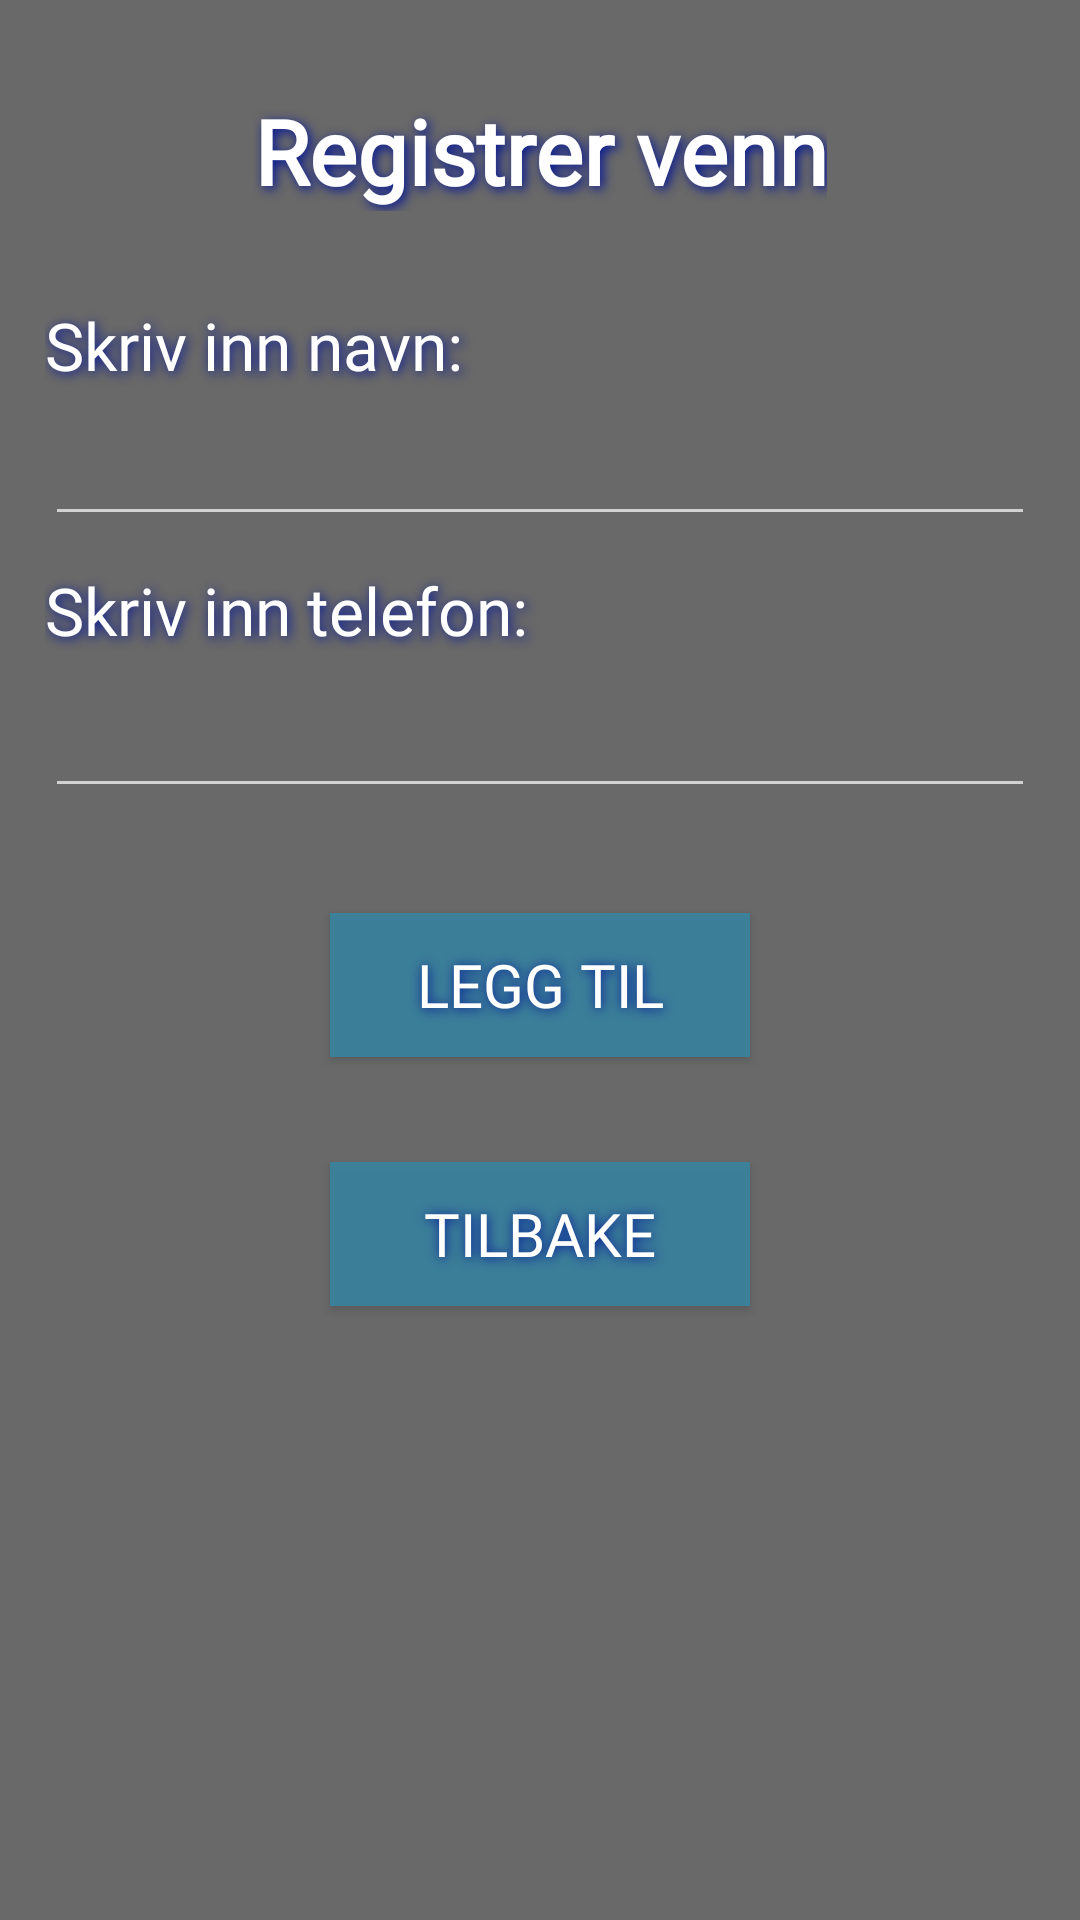

Write the Android layout XML for this screen, with the resource values it uses.
<!-- AndroidManifest.xml: application theme Theme.AppCompat.NoActionBar -->
<!-- res/layout/activity_legg_til_venn.xml -->
<?xml version="1.0" encoding="utf-8"?>
<RelativeLayout xmlns:android= "http://schemas.android.com/apk/res/android"
    xmlns:tools= "http://schemas.android.com/tools"
    android:layout_width="match_parent"
    android:layout_height="match_parent"
    android:orientation="vertical"
    android:paddingLeft="15dp"
    android:paddingRight="15dp"
    tools:context=".LeggTilogEndre.LeggTilVenn"
    android:layout_gravity="center"
    android:background="@color/colorPrimary"
    >

    <TextView
        android:id="@+id/tittelInfo"
        android:layout_width="wrap_content"
        android:layout_height="wrap_content"
        android:layout_centerHorizontal="true"
        android:fontFamily="@font/trocchi"
        android:text="Registrer venn"
        android:textAlignment="center"
        android:textColor="@color/colorText"
        android:shadowColor="@color/colorAccent"
        android:shadowDx="3"
        android:shadowDy="3"
        android:shadowRadius="9"
        android:layout_marginTop="30dp"
        android:textSize="30sp"
        android:textStyle="bold" />

    <TextView
        android:id="@+id/navn"
        android:fontFamily="@font/trocchi"
        android:textColor="@color/colorText"
        android:shadowColor="@color/colorAccent"
        android:shadowDx="2"
        android:shadowDy="2"
        android:shadowRadius="9"
        android:layout_marginTop="30dp"
        android:textSize="22sp"
        android:layout_below="@+id/tittelInfo"
        android:layout_width="match_parent"
        android:layout_height="wrap_content"
        android:text="Skriv inn navn:" />

    <EditText
        android:id="@+id/navnVenn"
        android:layout_width="match_parent"
        android:layout_height="wrap_content"
        android:layout_below="@+id/navn"
        android:layout_marginTop="5dp"
        android:fontFamily="@font/trocchi"
        android:textColor="@color/colorText"
        android:shadowColor="#EE020202"
        android:shadowDx="1"
        android:shadowDy="1"
        android:shadowRadius="9"
        android:textSize="20sp"  />

    <TextView
        android:id="@+id/tlf"
        android:layout_below="@+id/navnVenn"
        android:fontFamily="@font/trocchi"
        android:textColor="@color/colorText"
        android:shadowColor="@color/colorAccent"
        android:shadowDx="2"
        android:shadowDy="2"
        android:shadowRadius="9"
        android:layout_marginTop="10dp"
        android:textSize="22sp"
        android:layout_width="match_parent"
        android:layout_height="wrap_content"
        android:text="Skriv inn telefon:" />
    <EditText
        android:id="@+id/tlfVenn"
        android:layout_below="@+id/tlf"
        android:fontFamily="@font/trocchi"
        android:layout_marginTop="5dp"
        android:textSize="22sp"
        android:textColor="@color/colorText"
        android:shadowColor="#EE020202"
        android:shadowDx="1"
        android:shadowDy="1"
        android:shadowRadius="9"
        android:layout_width="match_parent"
        android:layout_height="wrap_content"/>

    <Button
        android:id="@+id/btnLeggTil"
        android:layout_width="140dp"
        android:layout_height="wrap_content"
        android:layout_below="@id/tlfVenn"
        android:layout_centerHorizontal="true"
        android:layout_marginTop="35dp"
        android:background="@color/colorPrimaryDark"
        android:fontFamily="@font/trocchi"
        android:shadowColor="@color/colorAccent"
        android:shadowDx="1"
        android:shadowDy="1"
        android:shadowRadius="9"
        android:textColor="@color/colorText"
        android:textSize="20dp"
        android:text="Legg til"  />

    <Button
        android:id="@+id/btnTilbake"
        android:layout_width="140dp"
        android:layout_height="wrap_content"
        android:layout_below="@id/btnLeggTil"
        android:layout_centerHorizontal="true"
        android:layout_marginTop="35dp"
        android:background="@color/colorPrimaryDark"
        android:fontFamily="@font/trocchi"
        android:shadowColor="@color/colorAccent"
        android:shadowDx="1"
        android:shadowDy="1"
        android:shadowRadius="9"
        android:textColor="@color/colorText"
        android:textSize="20dp"
        android:text="Tilbake"  />

</RelativeLayout>
<!-- resources referenced by this layout -->
<resources>
  <color name="colorAccent">#001496</color>
  <color name="colorPrimary">#696969</color>
  <color name="colorPrimaryDark">#CE3587A8</color>
  <color name="colorText">#FFFFFF</color>
</resources>
